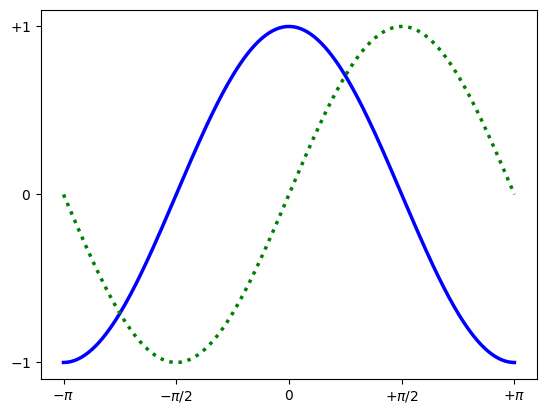

Write Python code to recreate this figure.
import numpy as np
import matplotlib.pyplot as plt

N = 50
x = np.random.rand(N)
y = np.random.rand(N)
X = np.linspace(-np.pi, np.pi, 256, endpoint=True)
C, S = np.cos(X), np.sin(X)
plt.plot(X, C, color="blue", linewidth=2.5, linestyle="-")
plt.plot(X, S, color="green", linewidth=2.5, linestyle=":")
plt.xlim(X.min() * 1.1, X.max() * 1.1)
plt.xticks([-np.pi, -np.pi / 2, 0, np.pi / 2, np.pi],
           [r'$-\pi$', r'$-\pi/2$', r'$0$', r'$+\pi/2$', r'$+\pi$'])
plt.ylim(C.min() * 1.1, C.max() * 1.1)
plt.yticks([-1, 0, +1],
           [r'$-1$', r'$0$', r'$+1$'])
plt.show()